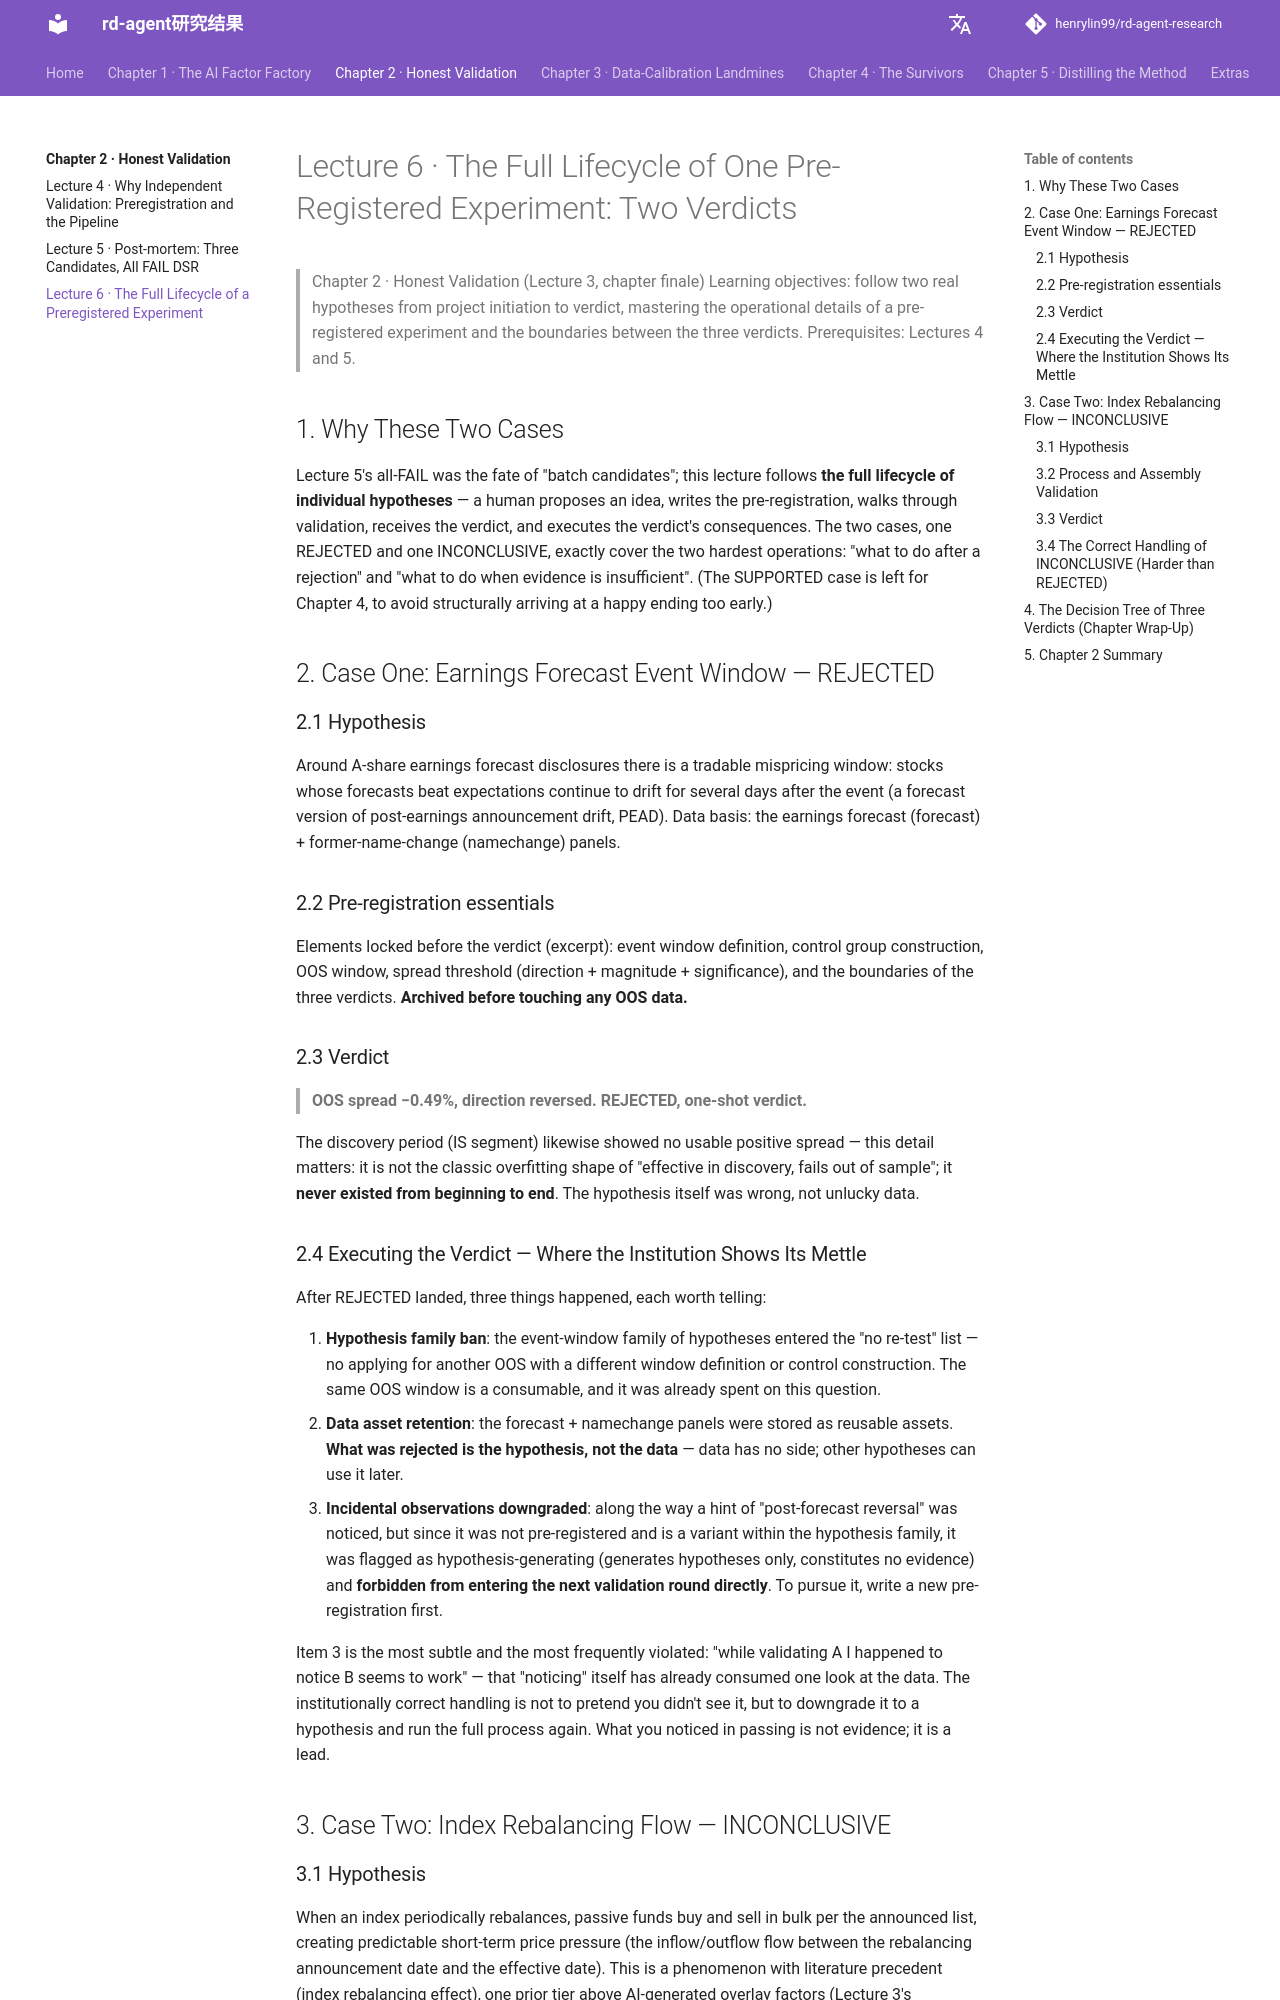

repository: henrylin99/rd-agent-research · page: en/ch02_honest_validation/E06_一次预注册实验的完整生命周期/index.html · generator: mkdocs

---
title: "Lecture 6 · The Full Lifecycle of One Pre-Registered Experiment: Two Verdicts"
---

# Lecture 6 · The Full Lifecycle of One Pre-Registered Experiment: Two Verdicts

> Chapter 2 · Honest Validation (Lecture 3, chapter finale)
> Learning objectives: follow two real hypotheses from project initiation to verdict, mastering the operational details of a pre-registered experiment and the boundaries between the three verdicts.
> Prerequisites: Lectures 4 and 5.

## 1. Why These Two Cases

Lecture 5's all-FAIL was the fate of "batch candidates"; this lecture follows **the full lifecycle of individual hypotheses** — a human proposes an idea, writes the pre-registration, walks through validation, receives the verdict, and executes the verdict's consequences. The two cases, one REJECTED and one INCONCLUSIVE, exactly cover the two hardest operations: "what to do after a rejection" and "what to do when evidence is insufficient". (The SUPPORTED case is left for Chapter 4, to avoid structurally arriving at a happy ending too early.)

## 2. Case One: Earnings Forecast Event Window — REJECTED

### 2.1 Hypothesis

Around A-share earnings forecast disclosures there is a tradable mispricing window: stocks whose forecasts beat expectations continue to drift for several days after the event (a forecast version of post-earnings announcement drift, PEAD). Data basis: the earnings forecast (forecast) + former-name-change (namechange) panels.

### 2.2 Pre-registration essentials

Elements locked before the verdict (excerpt): event window definition, control group construction, OOS window, spread threshold (direction + magnitude + significance), and the boundaries of the three verdicts. **Archived before touching any OOS data.**

### 2.3 Verdict

> **OOS spread −0.49%, direction reversed. REJECTED, one-shot verdict.**

The discovery period (IS segment) likewise showed no usable positive spread — this detail matters: it is not the classic overfitting shape of "effective in discovery, fails out of sample"; it **never existed from beginning to end**. The hypothesis itself was wrong, not unlucky data.

### 2.4 Executing the Verdict — Where the Institution Shows Its Mettle

After REJECTED landed, three things happened, each worth telling:

1. **Hypothesis family ban**: the event-window family of hypotheses entered the "no re-test" list — no applying for another OOS with a different window definition or control construction. The same OOS window is a consumable, and it was already spent on this question.
2. **Data asset retention**: the forecast + namechange panels were stored as reusable assets. **What was rejected is the hypothesis, not the data** — data has no side; other hypotheses can use it later.
3. **Incidental observations downgraded**: along the way a hint of "post-forecast reversal" was noticed, but since it was not pre-registered and is a variant within the hypothesis family, it was flagged as hypothesis-generating (generates hypotheses only, constitutes no evidence) and **forbidden from entering the next validation round directly**. To pursue it, write a new pre-registration first.

Item 3 is the most subtle and the most frequently violated: "while validating A I happened to notice B seems to work" — that "noticing" itself has already consumed one look at the data. The institutionally correct handling is not to pretend you didn't see it, but to downgrade it to a hypothesis and run the full process again. What you noticed in passing is not evidence; it is a lead.

## 3. Case Two: Index Rebalancing Flow — INCONCLUSIVE
